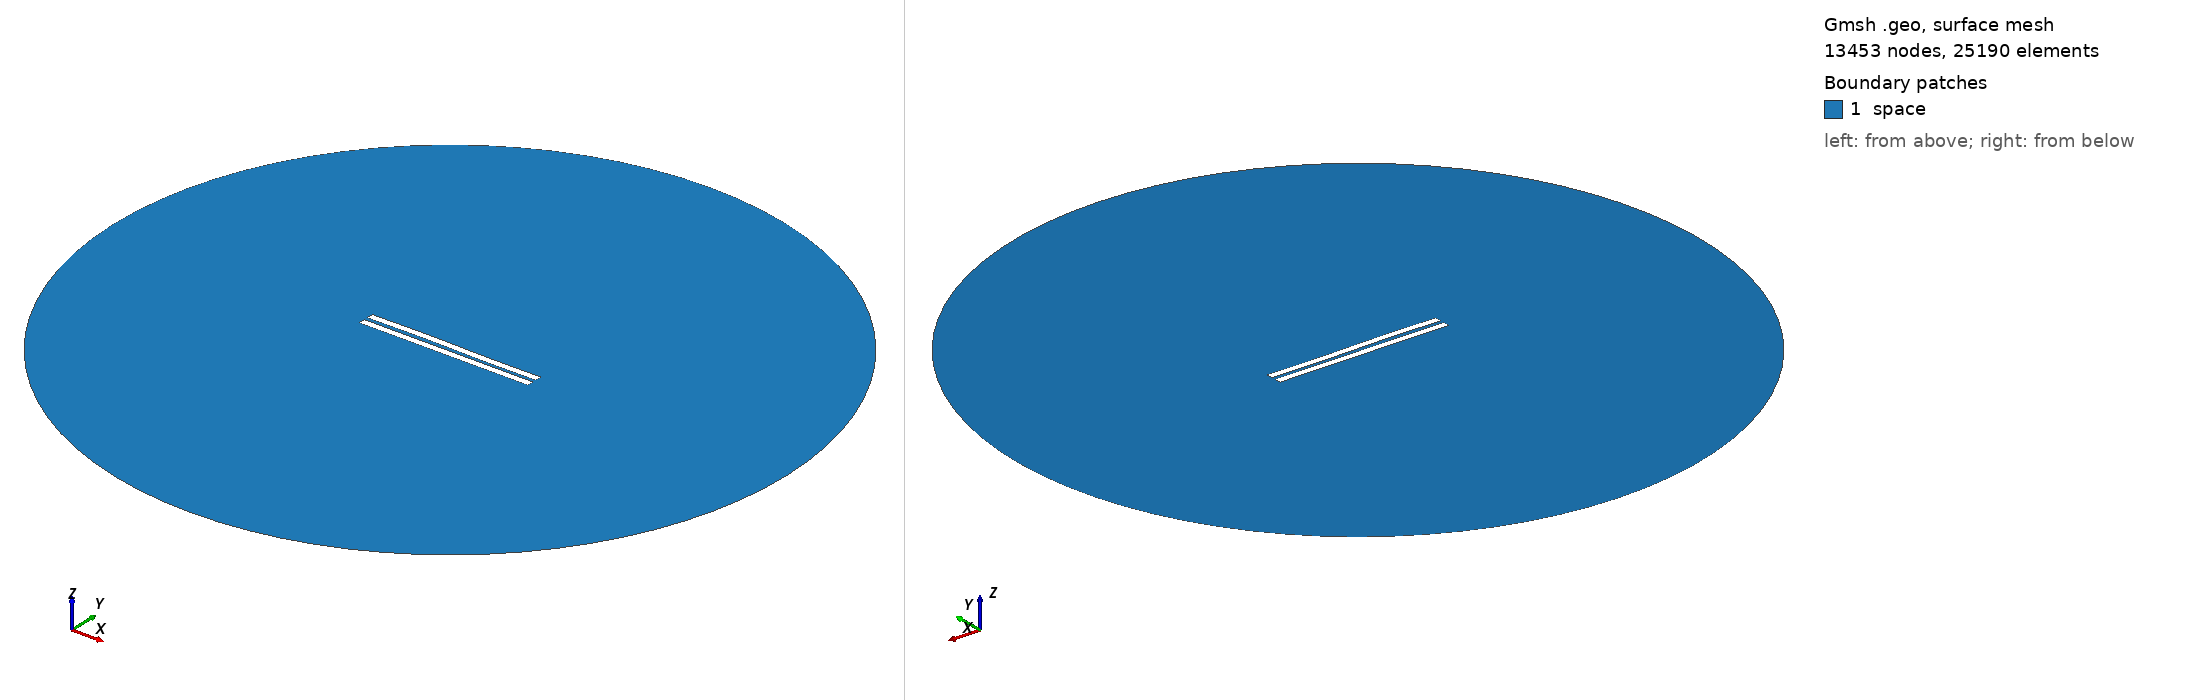

Gmsh geometry script, surface-meshed: 13453 nodes, 25190 surface elements. Boundary patches (legend numbers): 1 space. Left view from above one corner, right view from below the opposite corner. Legend entries are the model's physical surfaces. The drawing asked Gmsh for element sizes between 1% and 20% of the model's largest extent; the script's own settings can give other sizes.

=== 2598.geo (drawn) ===
//---------------------------------------
// Geometry kernel
//---------------------------------------

SetFactory("OpenCASCADE");



//---------------------------------------
// Parameters of the geometry
//---------------------------------------

// Overetch of the upper plate
overetch = 0.0;

// Distance between the plates
distance = 2.5;

// Discretization over the x axis (for the deformation)
nx = 50; 

// Length of the plate
L = 100 - overetch; 

// Number of modes
n = 4; 

// 1st mode coefficient
coeff(1) = -0.15;
beta(1) = 0.596864 * 3.1415926535 / L;

// 2nd mode coefficient
coeff(2) = 0.07499999999999998;
beta(2) = 1.49418 * 3.1415926535 / L;

// 3rd mode coefficient
coeff(3) = 0.15;
beta(3) = 2.50025 * 3.1415926535 / L;

// 4th mode coefficient
coeff(4) = 0.0;
beta(4) = 3.49999 * 3.1415926535 / L;



//---------------------------------------
// Upper plate (deformed rectangle)
//---------------------------------------

// Coordiantes of the upper plate
xmin = -50;
xmax = 50 - overetch;

// Height of the upper plate
yheight = 4 - 2 * overetch;

// Indexes of the points
UpperID[] = {};
LowerID[] = {};
LeftID[] = {};
RightID[] = {};

// Point index
p = 1;

// Horizontal edges
For i In {1:nx}
    x = xmin + (i-1)*(xmax - xmin)/(nx-1);

    y_bottom = distance / 2 + overetch;
    For j In {1:n}
        C = (Cosh(beta(j)*L) + Cos(beta(j)*L)) / (Sinh(beta(j)*L) + Sin(beta(j)*L));
        y_bottom  = y_bottom + coeff(j) * (Cosh(beta(j)*(x+50)) - Cos(beta(j)*(x+50)) - C * (Sinh(beta(j)*(x+50)) - Sin(beta(j)*(x+50))));
    EndFor

    y_top = y_bottom + yheight;

    Point(p) = {x, y_top, 0, 1.0};
    UpperID[i] = p;
    p = p + 1;

    Point(p) = {x, y_bottom, 0, 1.0};
    LowerID[i] = p;
    p = p + 1;
EndFor

// Create point lists
UpperPts[] = {}; LowerPts[] = {};
For i In {1:nx}
  UpperPts[] += {UpperID[i]};
  LowerPts[] += {LowerID[i]};
EndFor

// Build splines
Spline(1) = {UpperPts[]};
Spline(2) = {LowerPts[]};
Line(3) = {LowerPts[nx-1], UpperPts[nx-1]};
Line(4) = {LowerPts[0], UpperPts[0]};

// Build the plane surface
Curve Loop(1) = {2, 3, -1, -4};
Plane Surface(1) = {1};



//---------------------------------------
// Lower plate (rectangle)
//---------------------------------------

// Vertices
Point(1001) = {-50, -1, 0, 1.0};
Point(1002) = { 50, -1, 0, 1.0};
Point(1003) = { 50,  -5, 0, 1.0};
Point(1004) = {-50,  -5, 0, 1.0};

// Edges
Line(5) = {1001, 1002};
Line(6) = {1002, 1003};
Line(7) = {1003, 1004};
Line(8) = {1004, 1001};

// Plane surface
Line Loop(2) = {5, 6, 7, 8};
Plane Surface(2) = {2}; 



//---------------------------------------
// Outer (fictious) boundary
//---------------------------------------

// Points
Point(1005) = {0, 0, 0};       // Center
Point(1006) = {200, 0, 0};     // Start point
Point(1007) = {0, 200, 0};     // 90 degrees
Point(1008) = {-200, 0, 0};    // 180 degrees
Point(1009) = {0, -200, 0};    // 270 degrees

// Circle arcs (each needs start, center, end)
Circle(9) = {1006, 1005, 1007};
Circle(10) = {1007, 1005, 1008};
Circle(11) = {1008, 1005, 1009};
Circle(12) = {1009, 1005, 1006};

// Plane surface for the entire domain
Curve Loop(3) = {9, 10, 11, 12};
Surface(3) = {3};

// Subtract the plates from the whole domain to obtain the actual domain where we want to solve the equations
BooleanDifference{ Surface{3}; Delete; }{ Surface{1}; Surface{2}; Delete; }




//---------------------------------------
// Transfinite Lines/Curves
//---------------------------------------

// Set the number of points on the boundaries
r = 7;

// Plates
Transfinite Curve {1, 2} = 50*r Using Progression 1;
Transfinite Curve {3, 4} = 2*r Using Progression 1;
Transfinite Line {5, 7} = 50*r Using Progression 1;
Transfinite Line {6, 8} = 2*r Using Progression 1;

// Outer boundary
Transfinite Line {9, 10, 11, 12} = 20 Using Progression 1;



//---------------------------------------
// Physical groups
//---------------------------------------                

// Physical curves (boundaries)
Physical Line("force_segment", 10) = {2};
Physical Line("upper_plate", 11) = {1, 3, 4};
Physical Line("lower_plate", 12) = {5, 6, 7, 8};
Physical Line("boundary", 20) = {9, 10, 11, 12};

// Physical Surfaces
Physical Surface("space", 30) = {3};



//---------------------------------------
// 6. Generate the Mesh
//---------------------------------------

// 2D mesh generation
Mesh 2;
